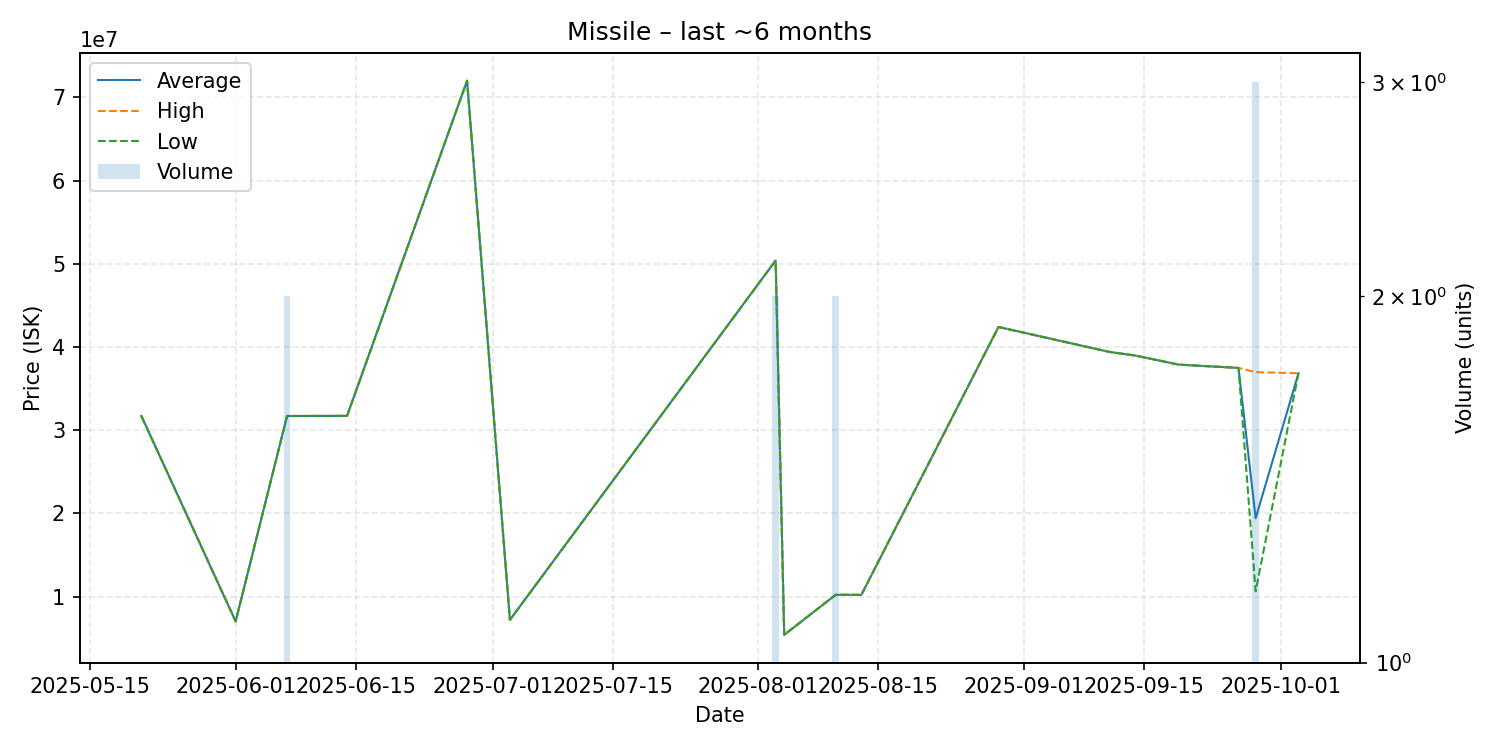

The data file committed next to this chart (first rows):
date, average, highest, lowest, order_count, volume
2025-05-21, 31720000, 31720000, 31720000, 1, 1
2025-06-01, 7035000, 7035000, 7035000, 1, 1
2025-06-07, 31715000, 31730000, 31700000, 2, 2
2025-06-14, 31730000, 31730000, 31730000, 1, 1
2025-06-28, 72000000, 72000000, 72000000, 1, 1
2025-07-03, 7218000, 7218000, 7218000, 1, 1
2025-08-03, 50400000, 50420000, 50380000, 2, 2
2025-08-04, 5414000, 5414000, 5414000, 1, 1
2025-08-10, 10230000, 10240000, 10220000, 2, 2
2025-08-13, 10220000, 10220000, 10220000, 1, 1
2025-08-29, 42410000, 42410000, 42410000, 1, 1
2025-09-11, 39400000, 39400000, 39400000, 1, 1
2025-09-14, 38970000, 38970000, 38970000, 1, 1
2025-09-19, 37890000, 37890000, 37890000, 1, 1
2025-09-26, 37490000, 37490000, 37490000, 1, 1
2025-09-28, 19423333, 36980000, 10645000, 3, 3
2025-10-03, 36850000, 36850000, 36850000, 1, 1
